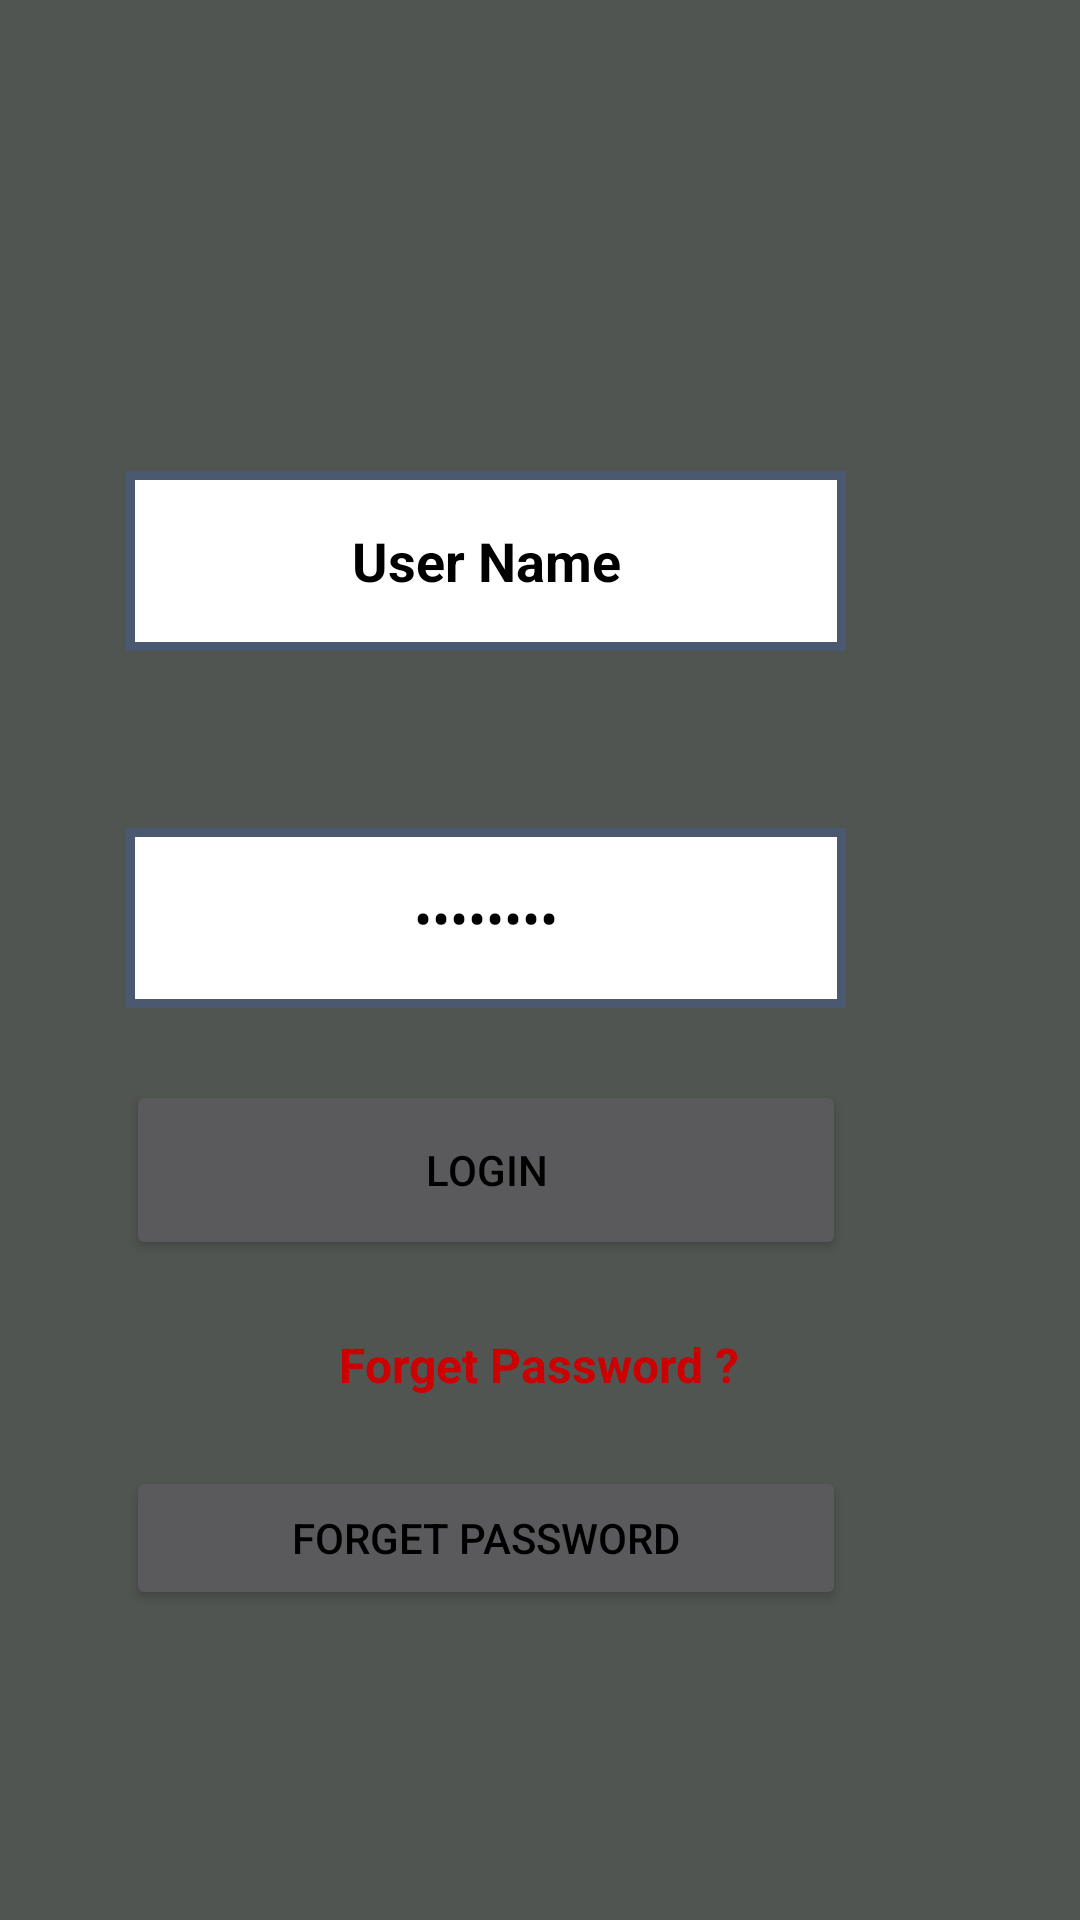

Android layout source for this screen:
<!-- AndroidManifest.xml: application theme AppTheme -->
<!-- res/layout/activity_login_test.xml -->
<?xml version="1.0" encoding="utf-8"?>
<LinearLayout xmlns:android="http://schemas.android.com/apk/res/android"
    android:layout_width="match_parent"
    android:layout_height="match_parent"
    android:background="#515551"
    android:orientation="vertical"
    android:weightSum="1">


    <RelativeLayout
        android:layout_width="match_parent"
        android:layout_height="match_parent">

        <EditText
            android:id="@+id/LoginHomePasswordField"
            android:layout_width="240dp"
            android:layout_height="60dp"
            android:layout_alignLeft="@+id/LoginHomeUserNameField"
            android:layout_alignStart="@+id/LoginHomeUserNameField"
            android:layout_below="@+id/LoginHomeUserNameField"
            android:layout_marginTop="59dp"
            android:background="@drawable/background_thin_border"
            android:ems="10"
            android:inputType="textPassword"
            android:text="Password"
            android:textAlignment="center"
            android:textColor="?android:attr/colorForegroundInverse" />

        <Button
            android:id="@+id/LoginHomeLoginButton"
            android:layout_width="240dp"
            android:layout_height="60dp"
            android:layout_alignEnd="@+id/LoginHomePasswordField"
            android:layout_alignLeft="@+id/LoginHomePasswordField"
            android:layout_alignRight="@+id/LoginHomePasswordField"
            android:layout_alignStart="@+id/LoginHomePasswordField"
            android:layout_below="@+id/LoginHomePasswordField"
            android:layout_marginTop="24dp"
            android:text="Login"
            android:textColor="@android:color/black" />

        <EditText
            android:id="@+id/LoginHomeUserNameField"
            android:layout_width="240dp"
            android:layout_height="60dp"
            android:layout_alignParentEnd="true"
            android:layout_alignParentRight="true"
            android:layout_alignParentTop="true"
            android:layout_marginEnd="78dp"
            android:layout_marginRight="78dp"
            android:layout_marginTop="157dp"
            android:background="@drawable/background_thin_border"
            android:ems="10"
            android:inputType="textPersonName"
            android:text="User Name"
            android:textAlignment="center"
            android:textColor="?android:attr/colorForegroundInverse"
            android:textStyle="normal|bold" />

        <TextView
            android:id="@+id/textView"
            android:layout_width="wrap_content"
            android:layout_height="wrap_content"
            android:layout_below="@+id/LoginHomeLoginButton"
            android:layout_centerHorizontal="true"
            android:layout_marginTop="24dp"
            android:text="Forget Password ?"
            android:textAlignment="center"
            android:textColor="@android:color/holo_red_dark"
            android:textSize="16sp"
            android:textStyle="normal|bold" />

        <Button
            android:id="@+id/LoginHomeForgetPasswordButton"
            android:layout_width="wrap_content"
            android:layout_height="wrap_content"
            android:layout_alignEnd="@+id/LoginHomeLoginButton"
            android:layout_alignLeft="@+id/LoginHomeLoginButton"
            android:layout_alignRight="@+id/LoginHomeLoginButton"
            android:layout_alignStart="@+id/LoginHomeLoginButton"
            android:layout_below="@+id/textView"
            android:layout_marginTop="23dp"
            android:text="Forget Password"
            android:textColor="@android:color/black" />
    </RelativeLayout>

</LinearLayout>
<!-- resources referenced by this layout -->
<resources>
  <!-- drawable background_thin_border (drawable) -->
  <?xml version="1.0" encoding="utf-8"?>
  <selector xmlns:android="http://schemas.android.com/apk/res/android">
      <item>
          <shape android:shape="rectangle">
              <solid android:color="#FFFFFF" />
              <stroke android:width="3dp" android:color="#4b5970"></stroke>
          </shape>
  
      </item>
  </selector>
  <style name="AppTheme" parent="Theme.AppCompat">
          
          <item name="colorPrimary">@color/colorPrimary</item>
          <item name="colorPrimaryDark">@color/colorPrimaryDark</item>
          <item name="colorAccent">@color/colorAccent</item>
      </style>
  <!-- not gathered from this repository: default colours our renderer supplied (Android Studio template values) -->
  <color name="colorPrimary">#FF6200EE</color>
  <color name="colorPrimaryDark">#FF3700B3</color>
  <color name="colorAccent">#FF03DAC5</color>
</resources>
